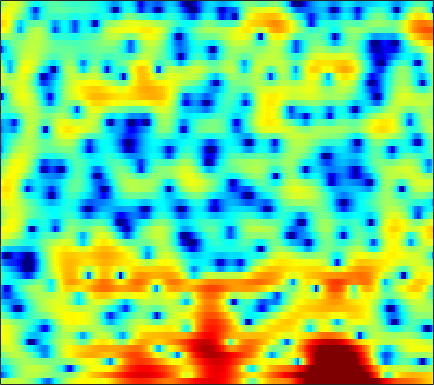

The table this chart was drawn from, first rows:
1.7107, 1.837, 1.9945, 2.1384, 2.2325, 2.3237, 2.3654, 2.3497, 2.2566, 2.1051, 1.8435, 1.5783, 1.1512, 0.58324, 0.04346, -0.84223, -1.9516, -2.9593, -4.5928, -6.592, -8.8118, -10.177, -10.319, -8.4697
-11.19, -10.13, -8.056, -5.947, -4.533, -2.914, -1.591, -0.7712, 0.1272, 0.8251, 1.345, 1.627, 1.881, 2.007, 2.018, 1.946, 1.787, 1.625, 1.365, 1.078, 0.79, 0.5867, 0.3384, 0.1299
-6.903, -6.553, -5.718, -4.626, -3.733, -2.551, -1.456, -0.7234, 0.1239, 0.8252, 1.383, 1.716, 2.052, 2.279, 2.379, 2.431, 2.398, 2.329, 2.171, 1.949, 1.659, 1.394, 0.9665, 0.4425
-3.673, -3.078, -2.306, -1.588, -1.094, -0.4936, 0.02507, 0.3595, 0.7222, 0.98, 1.134, 1.181, 1.165, 1.06, 0.9342, 0.7102, 0.4529, 0.2577, 0.01951, -0.1833, -0.2979, -0.3371, -0.334, -0.2732
-1.175, -0.3969, 0.4588, 1.125, 1.492, 1.835, 2.026, 2.07, 2.001, 1.789, 1.44, 1.091, 0.4951, -0.2565, -0.9329, -2.025, -3.335, -4.494, -6.242, -8.014, -8.934, -8.453, -6.686, -4.549
1.726, 2.177, 2.607, 2.834, 2.87, 2.736, 2.414, 2.023, 1.327, 0.4371, -0.6203, -1.489, -2.709, -3.903, -4.732, -5.706, -6.575, -7.269, -8.222, -9.116, -9.331, -8.756, -7.014, -4.864
3.76, 3.888, 3.897, 3.706, 3.427, 2.847, 2.009, 1.177, -0.2198, -2.044, -4.441, -6.775, -11.15, -18.95, -32.69, -17.23, -11.99, -9.783, -7.772, -6.327, -5.056, -4.183, -3.031, -1.899
4.287, 4.243, 4.057, 3.72, 3.36, 2.736, 1.939, 1.223, 0.1218, -1.158, -2.57, -3.67, -5.08, -6.246, -6.839, -7.205, -7.211, -7.045, -6.697, -6.182, -5.503, -4.886, -3.94, -2.877
4.228, 4.1, 3.839, 3.48, 3.152, 2.638, 2.034, 1.544, 0.8264, 0.0595, -0.7641, -1.402, -2.288, -3.224, -3.978, -5.117, -6.487, -7.74, -9.843, -12.49, -14.35, -13.21, -9.708, -6.481
2.933, 2.689, 2.282, 1.806, 1.416, 0.8748, 0.3491, -0.01766, -0.4649, -0.846, -1.176, -1.411, -1.742, -2.136, -2.507, -3.121, -3.916, -4.642, -5.722, -6.76, -7.145, -6.686, -5.209, -3.303
-0.2024, -0.665, -1.451, -2.422, -3.255, -4.44, -5.564, -6.185, -6.486, -6.08, -5.274, -4.558, -3.656, -2.878, -2.412, -1.887, -1.493, -1.256, -0.9806, -0.6732, -0.2793, 0.0883, 0.6566, 1.312
-3.638, -4.223, -5.251, -6.634, -7.989, -10.49, -14.45, -19.77, -27.64, -15.8, -10.63, -8.126, -5.679, -3.865, -2.781, -1.604, -0.6645, -0.07741, 0.5931, 1.178, 1.695, 2.047, 2.485, 2.878
-6.455, -6.871, -7.476, -8.076, -8.526, -9.028, -9.367, -9.373, -8.931, -7.901, -6.515, -5.393, -3.953, -2.63, -1.753, -0.7531, 0.0615, 0.5965, 1.199, 1.703, 2.103, 2.367, 2.685, 2.956
-9.402, -10.54, -11.82, -12.05, -11.34, -9.839, -8.23, -7.117, -5.772, -4.511, -3.395, -2.598, -1.609, -0.7544, -0.1872, 0.4467, 0.9436, 1.215, 1.451, 1.549, 1.574, 1.574, 1.624, 1.789
-8.468, -10.85, -14.88, -15.61, -12.73, -9.078, -6.46, -4.99, -3.462, -2.281, -1.34, -0.7203, -0.008657, 0.6118, 0.9768, 1.347, 1.571, 1.578, 1.322, 0.7066, -0.3255, -1.42, -3.192, -4.207
-3.071, -3.63, -4.235, -4.549, -4.561, -4.368, -4.072, -3.845, -3.579, -3.4, -3.175, -3.026, -2.729, -2.305, -1.898, -1.314, -0.8124, -0.54, -0.405, -0.6498, -1.46, -2.48, -4.29, -5.533
-2.68, -3.147, -3.783, -4.409, -4.891, -5.55, -6.288, -6.928, -7.949, -9.202, -10.73, -11.96, -13.12, -12.73, -11.31, -8.911, -6.721, -5.291, -3.693, -2.431, -1.465, -0.8267, -0.01842, 0.8533
-4.405, -5.105, -6.032, -6.959, -7.641, -8.598, -9.669, -10.59, -12.12, -14.14, -16.82, -19.23, -23.05, -22.61, -19.12, -14.76, -11.1, -8.808, -6.182, -3.995, -2.134, -0.8894, 0.5637, 1.84
-7.515, -8.987, -10.71, -11.8, -12.14, -12.35, -12.64, -13.13, -14.19, -15.75, -17.71, -19.4, -21.23, -20.94, -18.96, -15.37, -11.91, -9.504, -6.684, -4.27, -2.178, -0.7977, 0.8032, 2.186
-9.866, -13.81, -23.71, -24.39, -17.89, -14.22, -12.67, -12.28, -12.47, -13.39, -15.04, -16.81, -19.34, -19.45, -16.98, -13.19, -9.841, -7.665, -5.204, -3.082, -1.243, -0.04798, 1.355, 2.575
-3.56, -4.786, -6.124, -6.868, -7.025, -6.954, -6.852, -6.844, -7.009, -7.323, -7.738, -7.943, -8.016, -7.758, -7.262, -6.264, -5.047, -4.044, -2.714, -1.426, -0.2112, 0.6187, 1.636, 2.536
1.437, 0.9274, 0.3049, -0.2368, -0.5934, -1.026, -1.447, -1.782, -2.261, -2.765, -3.244, -3.568, -3.92, -4.057, -4.014, -3.733, -3.205, -2.717, -1.977, -1.202, -0.4876, 0.01856, 0.643, 1.182
3.876, 3.747, 3.531, 3.257, 2.997, 2.561, 2.007, 1.498, 0.6787, -0.3279, -1.503, -2.514, -3.92, -5.155, -5.751, -5.824, -5.138, -4.418, -3.442, -2.659, -2.166, -1.971, -1.924, -2.005
3.866, 4.24, 4.601, 4.765, 4.75, 4.525, 4.05, 3.517, 2.53, 1.173, -0.6901, -2.523, -5.929, -11.6, -21.17, -17.57, -9.813, -7.077, -4.962, -3.966, -3.73, -4.078, -5.303, -7.572
0.9721, 2.153, 3.294, 4.012, 4.311, 4.424, 4.233, 3.89, 3.182, 2.191, 0.9198, -0.2009, -1.85, -3.42, -4.289, -4.728, -4.459, -4.058, -3.604, -3.46, -3.696, -4.181, -5.192, -6.683
-0.4769, 0.7729, 2.013, 2.85, 3.245, 3.507, 3.498, 3.335, 2.929, 2.348, 1.632, 1.04, 0.2472, -0.5194, -1.015, -1.573, -2.004, -2.264, -2.602, -2.922, -3.31, -3.62, -4.033, -4.409
1.036, 1.705, 2.432, 2.943, 3.178, 3.298, 3.216, 3.038, 2.665, 2.166, 1.58, 1.109, 0.4537, -0.1947, -0.6699, -1.279, -1.862, -2.296, -2.851, -3.395, -3.897, -4.225, -4.607, -4.81
3.001, 3.366, 3.718, 3.892, 3.901, 3.747, 3.408, 3.04, 2.427, 1.709, 0.9361, 0.3469, -0.4122, -1.103, -1.597, -2.22, -2.862, -3.377, -4.133, -5.012, -5.939, -6.643, -7.405, -7.794
4.72, 4.949, 5.09, 5.029, 4.838, 4.373, 3.651, 2.937, 1.759, 0.3695, -1.132, -2.194, -3.308, -3.95, -4.177, -4.336, -4.588, -4.941, -5.728, -6.983, -8.865, -10.86, -14.56, -18.83
5.388, 5.623, 5.761, 5.662, 5.404, 4.772, 3.758, 2.705, 0.8095, -1.827, -5.551, -9.44, -15.51, -12.78, -9.652, -7.289, -6.167, -5.905, -6.145, -6.928, -8.257, -9.533, -11.45, -12.7
4.138, 4.634, 5.096, 5.278, 5.206, 4.812, 4.042, 3.192, 1.656, -0.3568, -2.813, -4.758, -6.675, -6.979, -6.523, -5.812, -5.449, -5.43, -5.679, -6.164, -6.737, -7.196, -7.609, -7.824
1.466, 2.542, 3.611, 4.303, 4.593, 4.692, 4.475, 4.112, 3.391, 2.442, 1.35, 0.5043, -0.5987, -1.63, -2.366, -3.374, -4.482, -5.373, -6.592, -7.673, -8.413, -8.697, -8.892, -8.964
-0.499, 0.8298, 2.234, 3.284, 3.861, 4.364, 4.584, 4.576, 4.353, 3.895, 3.235, 2.612, 1.605, 0.3756, -0.716, -2.5, -4.78, -6.947, -10.74, -15.63, -17.58, -15.25, -12.64, -11.44
-1.822, -0.699, 0.6918, 1.893, 2.644, 3.421, 3.954, 4.191, 4.296, 4.169, 3.803, 3.371, 2.597, 1.552, 0.5781, -1.032, -3.044, -4.877, -7.641, -10.39, -11.52, -10.91, -9.666, -8.72
-5.382, -3.827, -1.981, -0.4294, 0.5452, 1.609, 2.412, 2.852, 3.234, 3.398, 3.344, 3.169, 2.748, 2.134, 1.544, 0.635, -0.396, -1.204, -2.243, -3.094, -3.655, -3.877, -3.95, -3.866
-8.961, -6.77, -4.497, -2.724, -1.645, -0.4459, 0.5044, 1.077, 1.667, 2.059, 2.275, 2.321, 2.22, 1.965, 1.679, 1.206, 0.6561, 0.235, -0.3094, -0.7645, -1.084, -1.233, -1.281, -1.224
-7.517, -6.483, -5.133, -3.893, -3.041, -2.018, -1.104, -0.4873, 0.2416, 0.8455, 1.303, 1.533, 1.694, 1.66, 1.521, 1.168, 0.6851, 0.2679, -0.2869, -0.7573, -1.037, -1.066, -0.8859, -0.4949
-7.018, -6.452, -5.671, -4.951, -4.434, -3.757, -2.971, -2.287, -1.266, -0.2225, 0.6857, 1.223, 1.698, 1.854, 1.749, 1.303, 0.4951, -0.354, -1.758, -3.264, -4.282, -4.229, -3.11, -1.458
-9.706, -8.315, -7.351, -7.264, -7.738, -8.765, -9.064, -7.828, -5.041, -2.382, -0.3294, 0.8038, 1.804, 2.278, 2.285, 1.856, 0.8333, -0.4025, -2.913, -7.223, -16.23, -15.8, -6.838, -2.444
-8.46, -7.667, -7.295, -7.856, -9.059, -11.87, -14.52, -12.18, -7.278, -3.671, -1.183, 0.1376, 1.326, 1.984, 2.155, 2.005, 1.472, 0.8512, -0.1677, -1.211, -1.855, -1.839, -1.161, -0.03166
-4.228, -4.285, -4.326, -4.395, -4.429, -4.379, -3.981, -3.377, -2.259, -1.018, 0.1352, 0.8487, 1.532, 1.93, 2.042, 1.948, 1.642, 1.315, 0.7934, 0.3174, -0.03622, -0.1655, -0.1291, 0.1082
-2.444, -2.484, -2.317, -1.949, -1.58, -1.017, -0.3956, 0.09719, 0.7621, 1.379, 1.889, 2.176, 2.403, 2.415, 2.288, 1.944, 1.402, 0.8886, 0.09667, -0.7591, -1.574, -2.075, -2.454, -2.442
-4.578, -4.203, -3.039, -1.655, -0.6863, 0.4719, 1.429, 2.019, 2.647, 3.098, 3.356, 3.417, 3.33, 3.018, 2.63, 1.915, 0.9476, 0.03454, -1.432, -3.285, -5.586, -7.58, -10.01, -9.982
-24.19, -11.34, -5.417, -2.179, -0.5145, 1.111, 2.279, 2.923, 3.522, 3.858, 3.953, 3.863, 3.521, 2.95, 2.357, 1.337, 0.07045, -1.053, -2.826, -4.972, -7.676, -10.25, -13.97, -13.9
-2.341, -2.092, -1.136, 0.02952, 0.8736, 1.835, 2.596, 3.032, 3.424, 3.583, 3.501, 3.272, 2.72, 1.884, 1.078, -0.237, -1.776, -3.01, -4.677, -6.205, -7.376, -7.946, -8.178, -7.646
2.156, 1.859, 1.687, 1.74, 1.894, 2.215, 2.587, 2.853, 3.127, 3.233, 3.098, 2.808, 2.139, 1.074, 0.0007528, -1.825, -4.166, -6.261, -9.317, -11.73, -12.17, -11.37, -9.943, -8.508
3.5, 2.697, 1.722, 1.027, 0.7955, 0.9768, 1.588, 2.163, 2.878, 3.384, 3.574, 3.47, 2.968, 2.017, 0.9513, -1.003, -3.742, -6.495, -11.6, -18.15, -16.8, -13.95, -11.74, -10.63
2.538, 0.8791, -1.967, -5.75, -8.133, -6.263, -2.375, -0.1221, 2.035, 3.448, 4.276, 4.561, 4.523, 4.051, 3.41, 2.196, 0.6106, -0.7771, -2.72, -4.546, -6.145, -7.367, -9.551, -13.59
-0.6576, -1.97, -4.06, -6.368, -7.392, -6.18, -3.363, -1.405, 0.6727, 2.175, 3.178, 3.651, 3.943, 3.883, 3.628, 3.062, 2.271, 1.55, 0.4669, -0.7014, -1.958, -2.962, -4.338, -5.542
-5.269, -5.145, -4.764, -4.226, -3.712, -2.818, -1.721, -0.8446, 0.2586, 1.21, 1.946, 2.35, 2.699, 2.811, 2.778, 2.566, 2.19, 1.819, 1.234, 0.5746, -0.1153, -0.6053, -1.215, -1.681
-13.12, -9.453, -6.439, -4.474, -3.373, -2.182, -1.213, -0.5768, 0.1861, 0.8364, 1.381, 1.704, 2.027, 2.235, 2.303, 2.271, 2.113, 1.923, 1.59, 1.178, 0.7255, 0.3829, -0.04788, -0.4359
-6.415, -5.289, -3.792, -2.593, -1.877, -1.159, -0.6202, -0.2939, 0.09398, 0.4778, 0.8778, 1.187, 1.559, 1.879, 2.036, 2.147, 2.128, 2.022, 1.762, 1.39, 0.9257, 0.5222, -0.01614, -0.5135
0.3762, 0.501, 0.6494, 0.6742, 0.5675, 0.2461, -0.2154, -0.5836, -0.9488, -0.9464, -0.5301, -0.01904, 0.7316, 1.376, 1.761, 2.104, 2.232, 2.182, 1.917, 1.434, 0.7271, 0.063, -0.9694, -2.017
4.735, 4.605, 4.218, 3.536, 2.747, 1.238, -1.002, -3.3, -7.1, -8.544, -5.467, -3.204, -1.001, 0.3961, 1.108, 1.685, 1.942, 1.957, 1.74, 1.18, 0.1912, -0.8896, -2.983, -6.12
5.921, 5.817, 5.416, 4.658, 3.814, 2.236, -0.0002258, -2.151, -5.266, -6.604, -5.148, -3.724, -2.389, -1.641, -1.393, -1.235, -1.077, -0.9175, -0.7398, -0.773, -1.198, -1.872, -3.339, -5.531
4.688, 4.843, 4.826, 4.521, 4.109, 3.316, 2.304, 1.452, 0.3496, -0.6275, -1.502, -2.168, -3.322, -4.977, -6.669, -9.031, -9.497, -8.063, -5.749, -4.006, -2.956, -2.567, -2.436, -2.589
2.555, 3.123, 3.641, 3.886, 3.886, 3.662, 3.217, 2.753, 1.974, 1.016, -0.1429, -1.229, -3.051, -5.573, -8.05, -12.11, -13.22, -10.63, -7.292, -4.975, -3.46, -2.684, -2.009, -1.605
0.1234, 1.195, 2.265, 2.976, 3.288, 3.446, 3.328, 3.082, 2.548, 1.813, 0.8935, 0.08144, -1.115, -2.366, -3.249, -4.161, -4.558, -4.484, -4.03, -3.4, -2.779, -2.372, -1.941, -1.645
